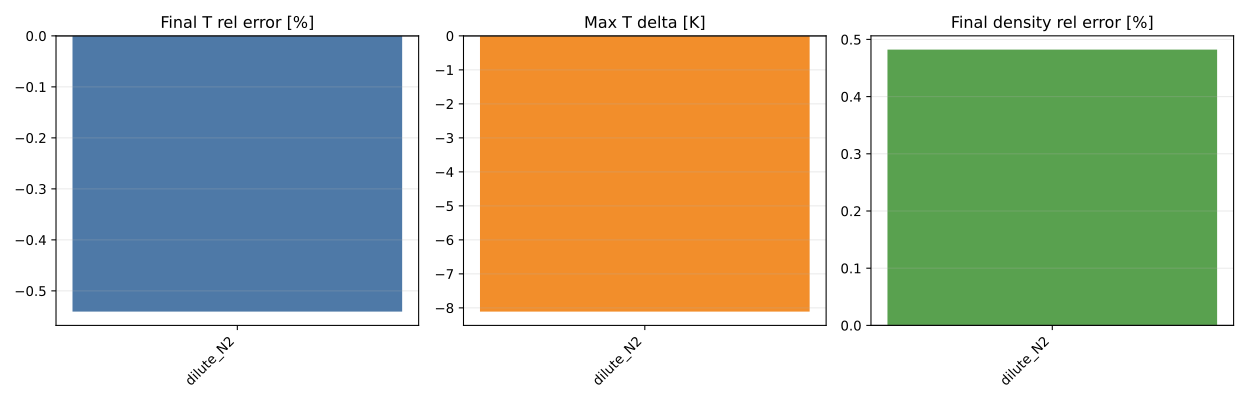

Values plotted in this chart, from the file beside it:
benchmark, method, method_label, level, keep_ratio_target, case_id, species_before, species_after, reactions_before, reactions_after, species_reduction_pct, reaction_reduction_pct, T_final_full, T_final_reduced, T_final_delta, T_final_rel_pct, T_max_full, T_max_reduced, T_max_delta, density_final_full, density_final_reduced, density_final_rel_pct, ignition_delay_full_s, ignition_delay_reduced_s
ac, learnck, learnck_style_proxy, ratio_100, 0.1, dilute_N2, 53, 53, 325, 33, 0.0, 89.85, 1500, 1492, -8.111, -0.5407, 1500, 1492, -8.111, 0.002902, 0.002916, 0.4822, 0.02526, 0.02526
